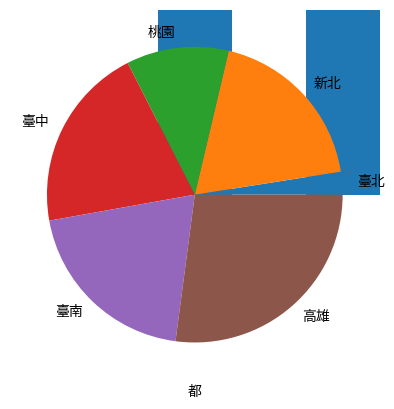

Write the Python code that produced this figure.
# -*- coding: utf-8 -*-
"""
05_panda_02a_20170125.py
DataFrame 中場練習
Created on Wed Jan 25 10:28:30 2017
@author: zzjack
"""
import pandas as pd
from pandas import DataFrame,Series
import numpy as np
import matplotlib.pyplot as plt

#----------------------------------------
#練習1:六都人口與土地面積 
#      字典 dict_city 建構成 DataFrame df_city
dict_city={'都':['臺北','新北','桃園','臺中','臺南','高雄'],
           '人口':[2695704,3979208,2147763,2767239,1886033,2779371],
           '土地':[271,2052,1220,2214,2191,2952]}

#練習2:增加市長column及值
mayor=['柯文哲','朱立倫','鄭文燦','林佳龍','賴清德','陳菊']

#練習3: reindex  df dict_city with column '都'
#       df2_city

#練習4:擷取 df2_city column'人口' 成 s_population Series
#      擷取 df2_city column'土地' 成 s_area Series

#練習5: 畫圖展示六都人口與土地
 





















        
#-------------------------------------------------------------------
#練習1 解答
df_city=DataFrame(dict_city,columns=['都','人口','土地'],
                  index=['Tpi','Ntc','Tao','Tcg','Tna','Kao']) 
df_city 

#練習2 解答
df_city['市長']=mayor  
df_city 

#練習3 解答     
df2_city=df_city.set_index('都')
df2_city

#練習4 解答
s_population=df2_city['人口']
s_area=df2_city['土地']
s_population
s_area

#練習5 解答
#%pylab
s_population.plot(kind='bar')
s_area.plot(kind='pie')



